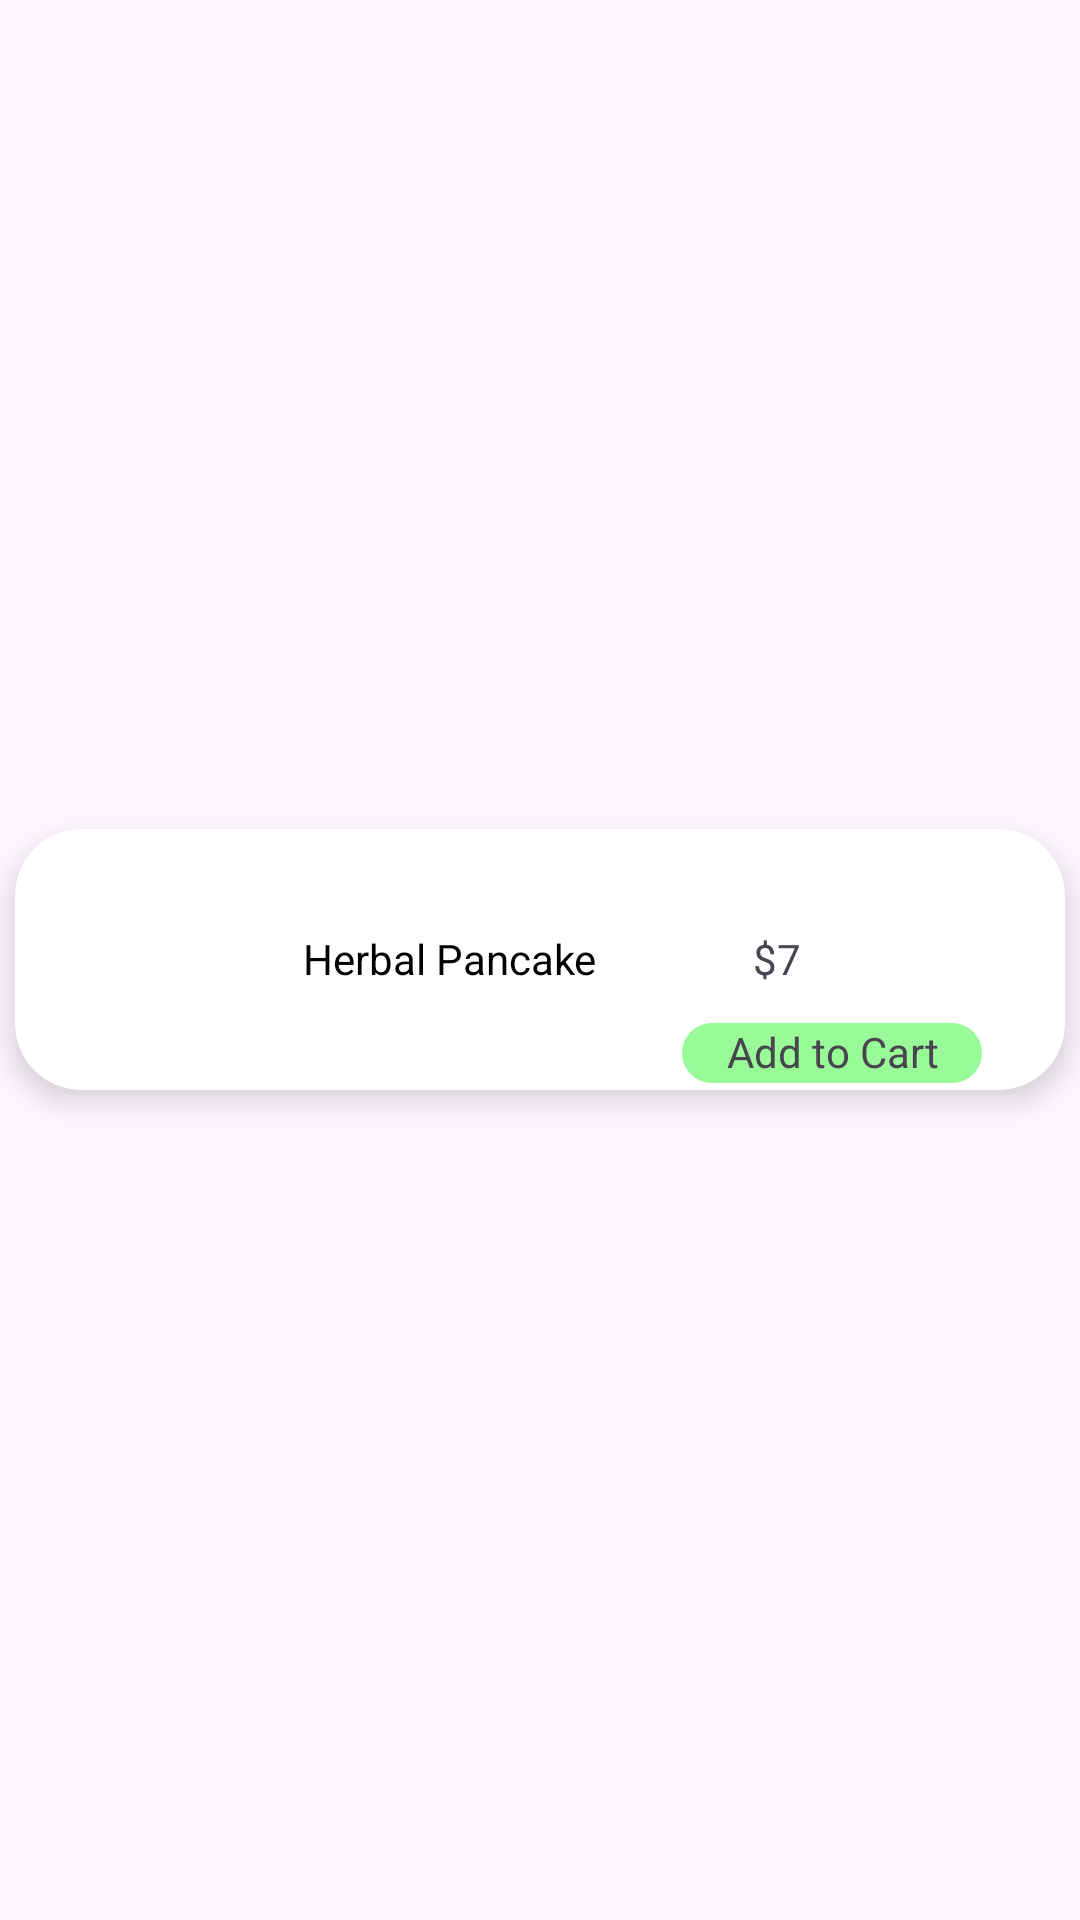

Reconstruct the res/layout file that produces this screen, plus the resources it refers to.
<!-- AndroidManifest.xml: application theme Theme.Rosai -->
<!-- res/layout/menuitem.xml -->
<?xml version="1.0" encoding="utf-8"?>
<LinearLayout xmlns:android="http://schemas.android.com/apk/res/android"
    xmlns:app="http://schemas.android.com/apk/res-auto"
    android:layout_width="match_parent"
    android:layout_height="wrap_content"
    android:gravity="center"
    android:orientation="vertical">

    <androidx.cardview.widget.CardView
        android:layout_width="350dp"
        android:layout_height="87dp"
        android:layout_marginTop="10dp"
        android:layout_marginBottom="10dp"
        app:cardCornerRadius="22dp"
        app:cardElevation="6dp"
        app:circularflow_radiusInDP="22dp"
        app:layout_constraintBottom_toBottomOf="parent"
        app:layout_constraintEnd_toEndOf="parent"
        app:layout_constraintStart_toStartOf="parent"
        app:layout_constraintTop_toTopOf="parent">

        <androidx.constraintlayout.widget.ConstraintLayout
            android:layout_width="match_parent"
            android:layout_height="match_parent"
            >

            <ImageView
                android:id="@+id/menuimage"
                android:layout_width="64dp"
                android:layout_height="64dp"
                android:layout_marginLeft="8dp"
                android:layout_marginStart="8dp"
                android:scaleType="fitCenter"
                app:layout_constraintBottom_toBottomOf="parent"
                app:layout_constraintStart_toStartOf="parent"
                app:layout_constraintTop_toTopOf="parent"
                app:layout_constraintVertical_bias="0.478"
                app:srcCompat="@drawable/menu1" />

            <TextView
                android:id="@+id/menuprice"
                android:layout_width="30dp"
                android:layout_height="wrap_content"
                android:layout_marginStart="52dp"
                android:text="$7"
                app:layout_constraintStart_toEndOf="@+id/menuFoodName"
                app:layout_constraintTop_toTopOf="@+id/menuFoodName" />

            <TextView
                android:id="@+id/menuaddcart"
                android:layout_width="100dp"
                android:layout_height="20dp"
                android:layout_marginTop="12dp"
                android:background="@drawable/greenbutton"
                android:text="Add to Cart"
                android:textAlignment="center"
                app:layout_constraintEnd_toEndOf="@+id/menuprice"
                app:layout_constraintHorizontal_bias="0.341"
                app:layout_constraintStart_toStartOf="@+id/menuprice"
                app:layout_constraintTop_toBottomOf="@+id/menuprice" />

            <TextView
                android:id="@+id/menuFoodName"
                android:layout_width="wrap_content"
                android:layout_height="wrap_content"
                android:layout_marginStart="24dp"
                android:text="Herbal Pancake"
                android:textColor="#000000"
                app:layout_constraintBottom_toBottomOf="@+id/menuimage"
                app:layout_constraintStart_toEndOf="@+id/menuimage"
                app:layout_constraintTop_toTopOf="@+id/menuimage"
                 />

        </androidx.constraintlayout.widget.ConstraintLayout>

    </androidx.cardview.widget.CardView>

</LinearLayout>
<!-- resources referenced by this layout -->
<resources>
  <!-- drawable greenbutton (drawable) -->
  <?xml version="1.0" encoding="utf-8"?>
  <shape xmlns:android="http://schemas.android.com/apk/res/android">
  <gradient android:angle="-45" android:startColor="#98FB98" android:endColor="#98FB98"/>
      <corners android:radius="12dp"/>
  </shape>
  <style name="Theme.Rosai" parent="Base.Theme.Rosai" />
  <style name="Base.Theme.Rosai" parent="Theme.Material3.DayNight.NoActionBar">
          
          
      </style>
</resources>
